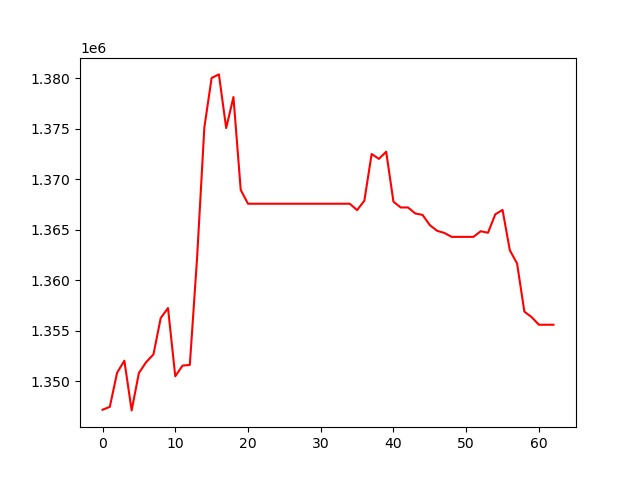

The file beside this chart, header and first rows:
, 0
0, 1347169
1, 1347456
2, 1350831
3, 1352027
4, 1347104
5, 1350814
6, 1351886
7, 1352651
8, 1356257
9, 1357242
10, 1350484
11, 1351543
12, 1351607
13, 1362220
14, 1375138
15, 1380033
16, 1380382
17, 1375065
18, 1378139
19, 1368942
20, 1367573
21, 1367573
22, 1367573
23, 1367573
24, 1367573
25, 1367573
26, 1367573
27, 1367573
28, 1367573
29, 1367573
30, 1367573
31, 1367573
32, 1367573
33, 1367573
34, 1367573
35, 1366939
36, 1367873
37, 1372498
38, 1372016
39, 1372726
40, 1367772
41, 1367202
42, 1367202
43, 1366611
44, 1366465
45, 1365458
46, 1364891
47, 1364681
48, 1364291
49, 1364291
50, 1364291
51, 1364291
52, 1364849
53, 1364698
54, 1366521
55, 1366962
56, 1362968
57, 1361651
58, 1356888
59, 1356343
... 3 more rows
